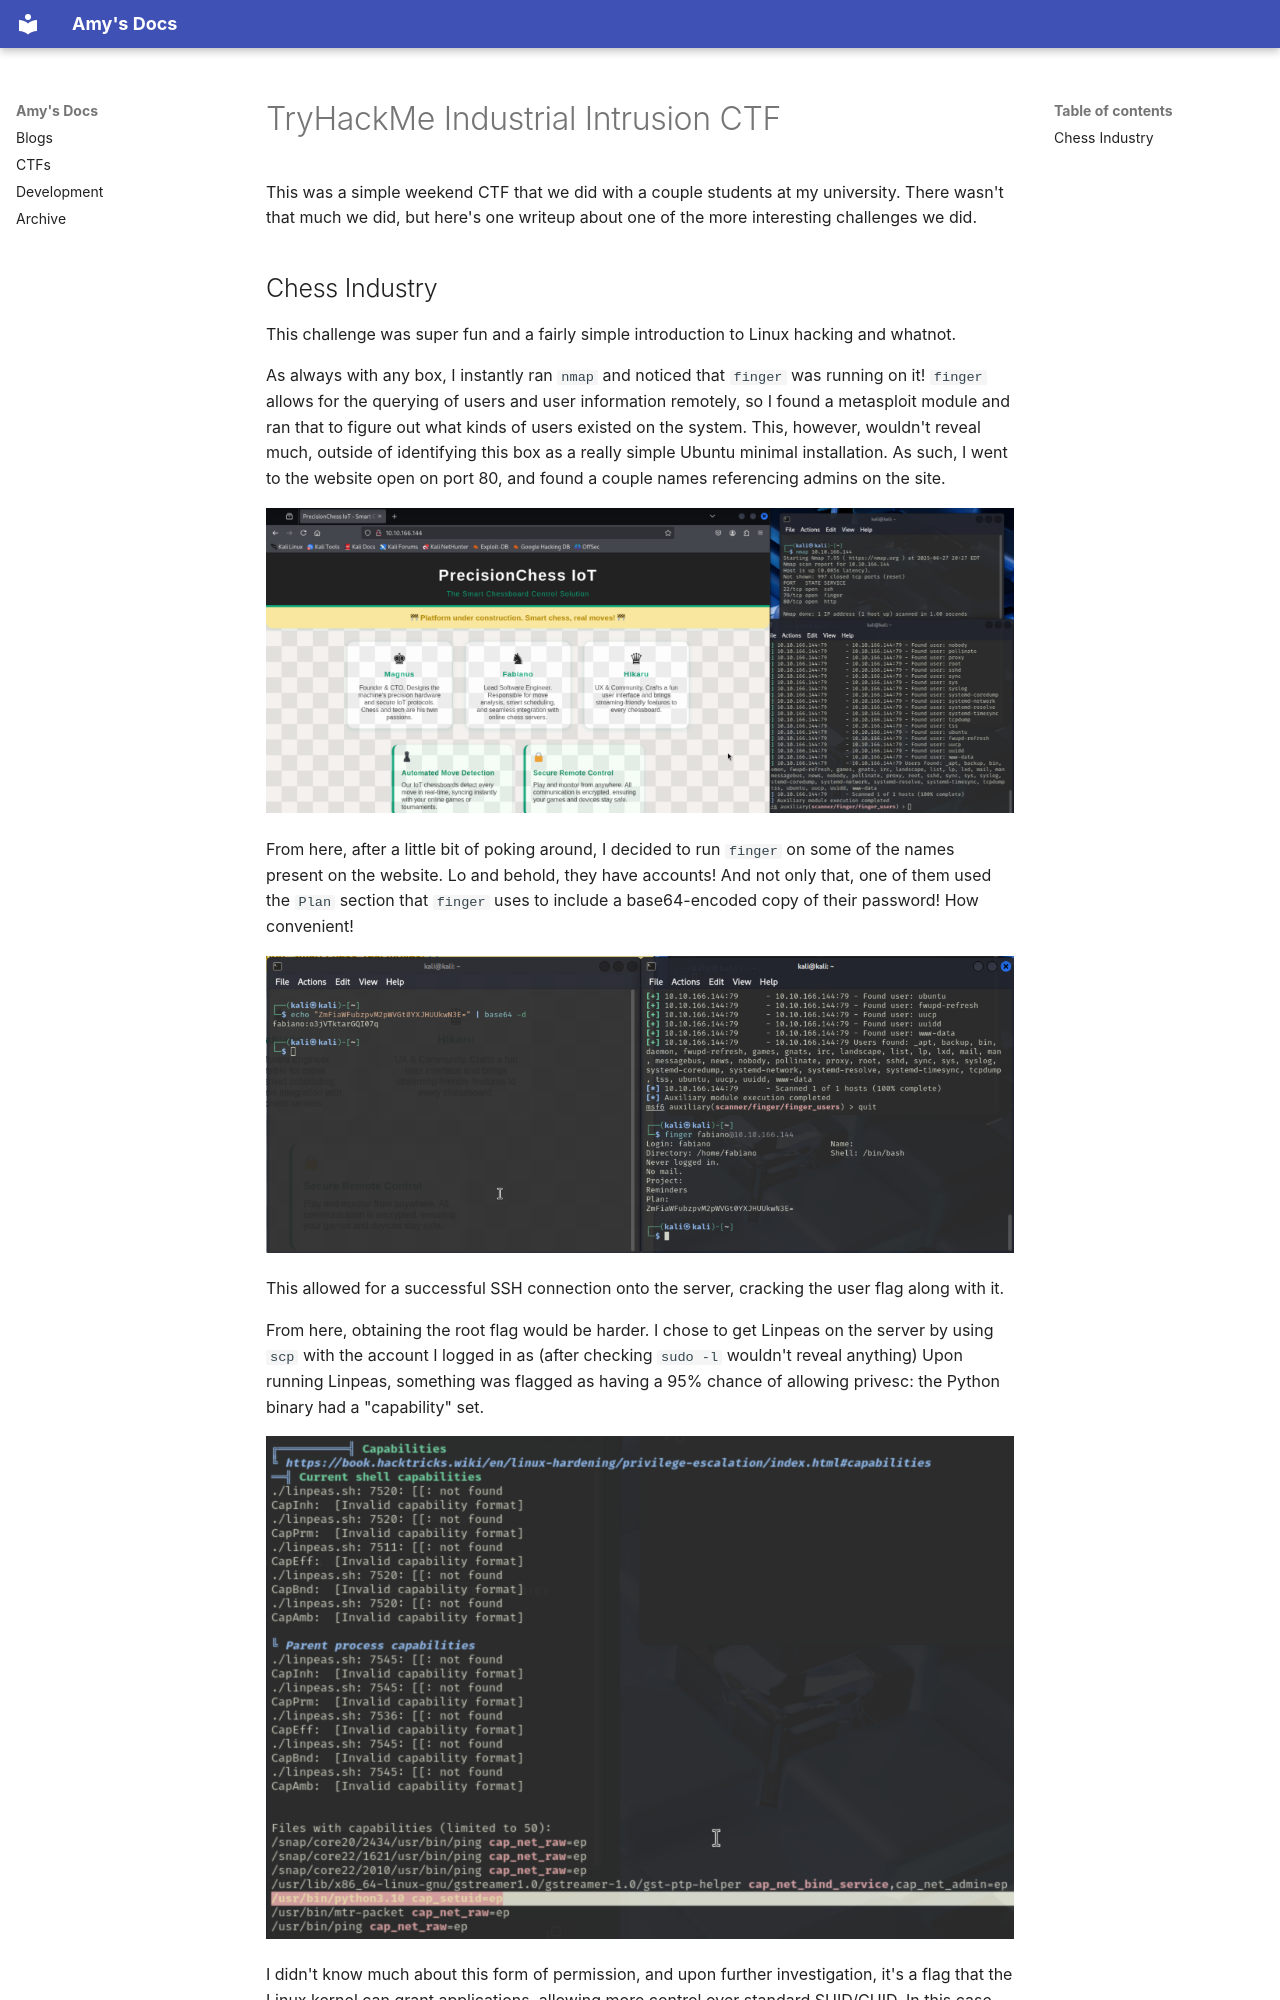

repository: amyy54/docs · page: ctfs/thm-industrial-intrusion/index.html · generator: mkdocs

publish_date: 2025-11-09
standard_site: at://did:plc:ly7i5volax46sx4dnix3rbhs/site.standard.document/3mn6osp4dlw2h

# TryHackMe Industrial Intrusion CTF

This was a simple weekend CTF that we did with a couple students at my
university. There wasn't that much we did, but here's one writeup about one of
the more interesting challenges we did.
